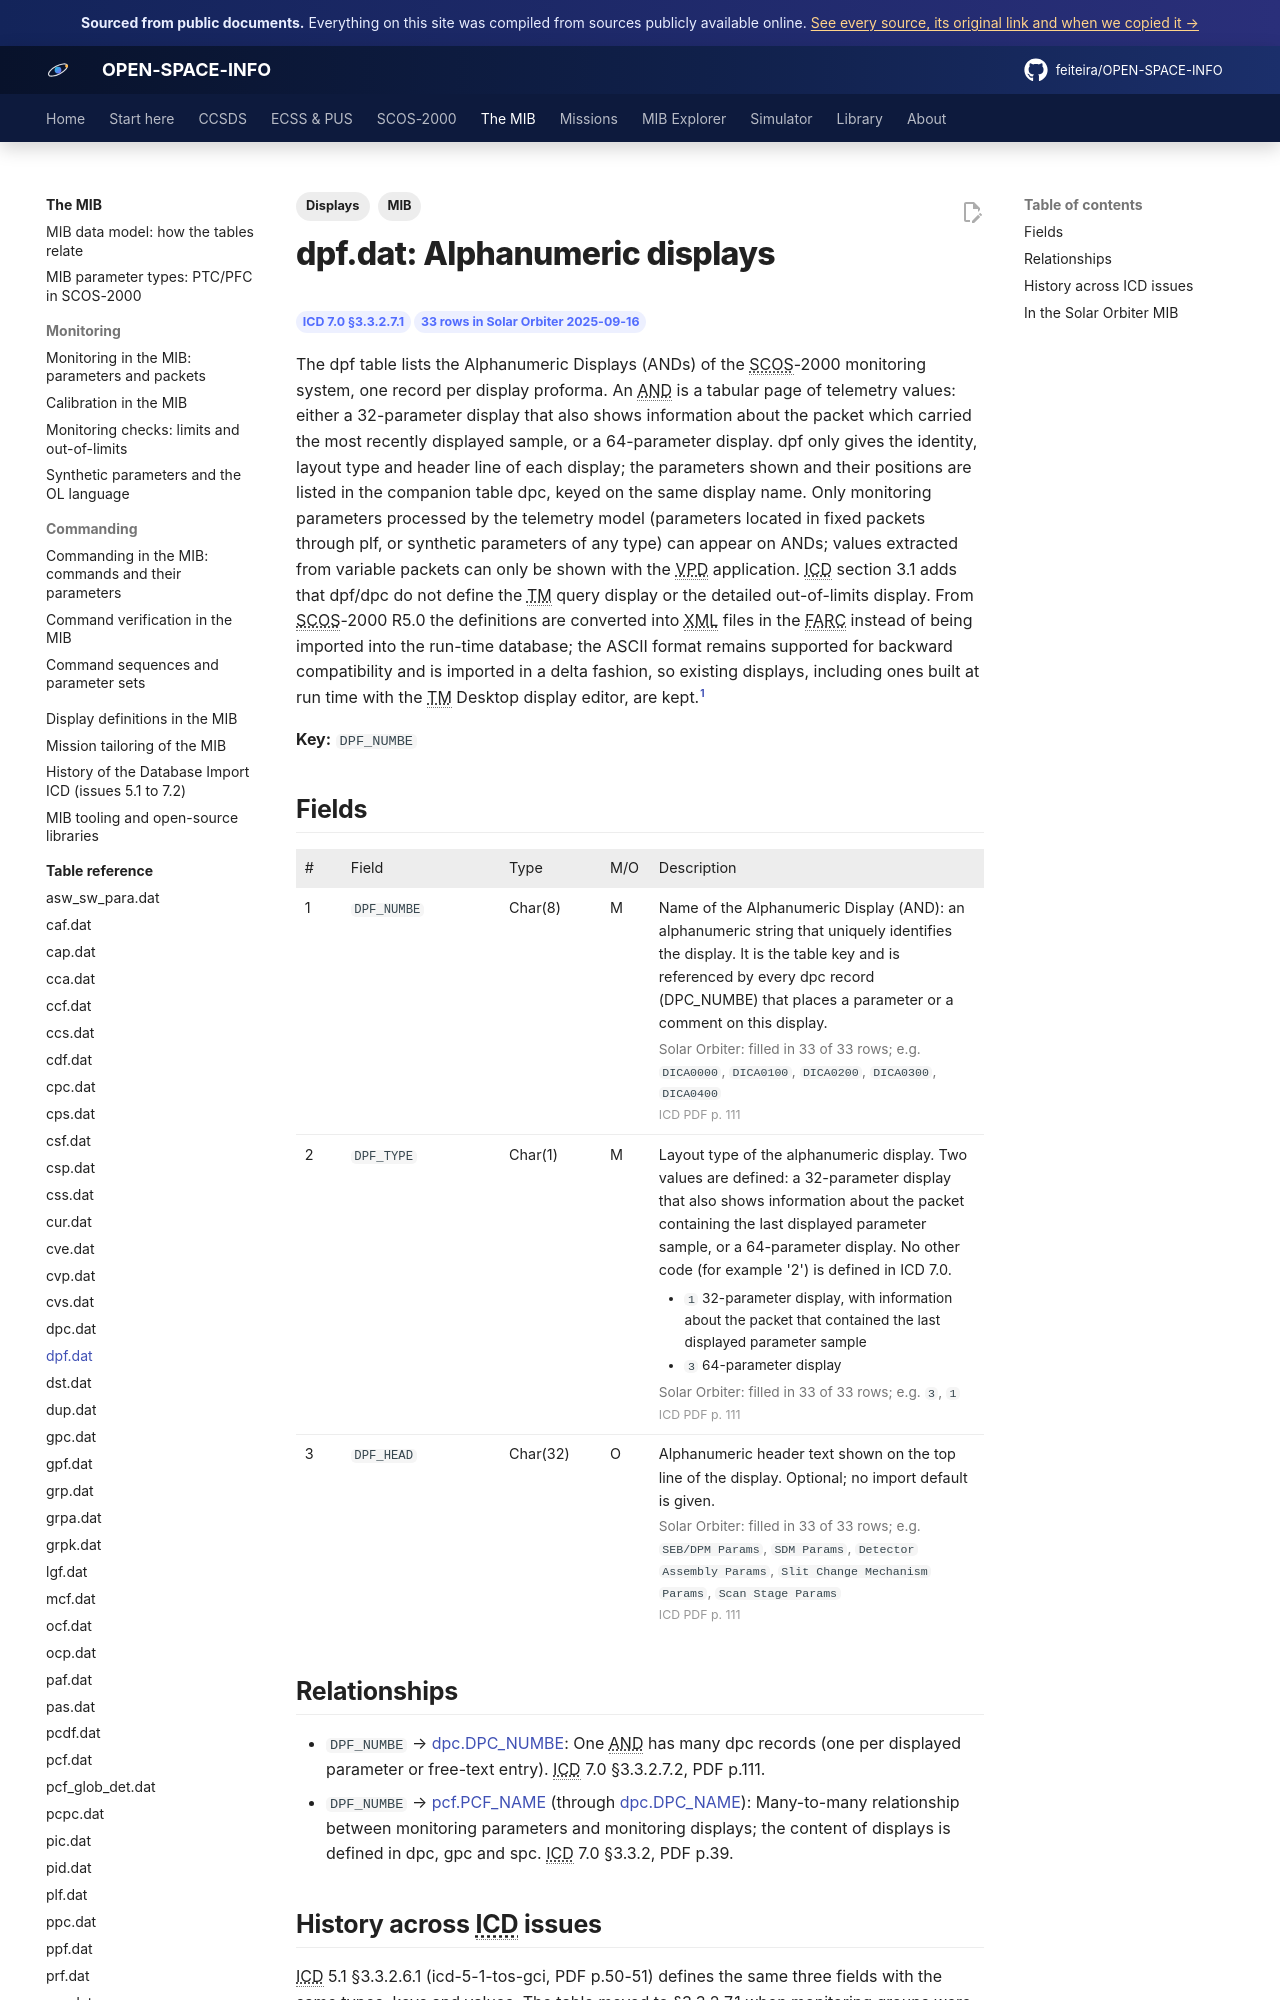

repository: feiteira/OPEN-SPACE-INFO · page: mib/tables/dpf/index.html · generator: mkdocs

---
title: "dpf.dat: Alphanumeric displays"
description: "The dpf table lists the Alphanumeric Displays (ANDs) of the SCOS-2000 monitoring system, one record per display proforma. An AND is a tabular page of telemetry values: either a 32-parameter display th"
tags: [MIB, "Displays"]
sources: [icd-7-0-final, mib-20250916m25925pfms001-sol]
---

# dpf.dat: Alphanumeric displays

<div class="osi-chips"><span class="osi-chip">ICD 7.0 §3.3.2.7.1</span><span class="osi-chip">33 rows in Solar Orbiter 2025-09-16</span></div>

The dpf table lists the Alphanumeric Displays (ANDs) of the SCOS-2000 monitoring system, one record per display proforma. An AND is a tabular page of telemetry values: either a 32-parameter display that also shows information about the packet which carried the most recently displayed sample, or a 64-parameter display. dpf only gives the identity, layout type and header line of each display; the parameters shown and their positions are listed in the companion table dpc, keyed on the same display name. Only monitoring parameters processed by the telemetry model (parameters located in fixed packets through plf, or synthetic parameters of any type) can appear on ANDs; values extracted from variable packets can only be shown with the VPD application. ICD section 3.1 adds that dpf/dpc do not define the TM query display or the detailed out-of-limits display. From SCOS-2000 R5.0 the definitions are converted into XML files in the FARC instead of being imported into the run-time database; the ASCII format remains supported for backward compatibility and is imported in a delta fashion, so existing displays, including ones built at run time with the TM Desktop display editor, are kept.[^icd]

**Key:** `DPF_NUMBE`

## Fields

<div class="osi-fields"><table class="osi-ftable"><colgroup><col style="width:3.2em"><col style="width:11em"><col style="width:7em"><col style="width:3.4em"><col></colgroup><thead><tr><th>#</th><th>Field</th><th>Type</th><th>M/O</th><th>Description</th></tr></thead><tbody>
<tr id="dpf_numbe"><td>1</td><td><code>DPF_NUMBE</code></td><td>Char(8)</td><td>M</td><td>Name of the Alphanumeric Display (AND): an alphanumeric string that uniquely identifies the display. It is the table key and is referenced by every dpc record (DPC_NUMBE) that places a parameter or a comment on this display.<div class="osi-extra"><span class="osi-fstat">Solar Orbiter: filled in 33 of 33 rows; e.g. <code>DICA0000</code>, <code>DICA0100</code>, <code>DICA0200</code>, <code>DICA0300</code>, <code>DICA0400</code></span> <span class="osi-pg">ICD PDF p. 111</span></div></td></tr>
<tr id="dpf_type"><td>2</td><td><code>DPF_TYPE</code></td><td>Char(1)</td><td>M</td><td>Layout type of the alphanumeric display. Two values are defined: a 32-parameter display that also shows information about the packet containing the last displayed parameter sample, or a 64-parameter display. No other code (for example '2') is defined in ICD 7.0.<ul class="osi-vals"><li><code>1</code> 32-parameter display, with information about the packet that contained the last displayed parameter sample</li><li><code>3</code> 64-parameter display</li></ul><div class="osi-extra"><span class="osi-fstat">Solar Orbiter: filled in 33 of 33 rows; e.g. <code>3</code>, <code>1</code></span> <span class="osi-pg">ICD PDF p. 111</span></div></td></tr>
<tr id="dpf_head"><td>3</td><td><code>DPF_HEAD</code></td><td>Char(32)</td><td>O</td><td>Alphanumeric header text shown on the top line of the display. Optional; no import default is given.<div class="osi-extra"><span class="osi-fstat">Solar Orbiter: filled in 33 of 33 rows; e.g. <code>SEB/DPM Params</code>, <code>SDM Params</code>, <code>Detector Assembly Params</code>, <code>Slit Change Mechanism Params</code>, <code>Scan Stage Params</code></span> <span class="osi-pg">ICD PDF p. 111</span></div></td></tr>
</tbody></table></div>

## Relationships

- `DPF_NUMBE` → [dpc.DPC_NUMBE](dpc.md#dpc_numbe): One AND has many dpc records (one per displayed parameter or free-text entry). ICD 7.0 §3.3.2.7.2, PDF p.111.
- `DPF_NUMBE` → [pcf.PCF_NAME](pcf.md#pcf_name) (through [dpc.DPC_NAME](dpc.md#dpc_name)): Many-to-many relationship between monitoring parameters and monitoring displays; the content of displays is defined in dpc, gpc and spc. ICD 7.0 §3.3.2, PDF p.39.
